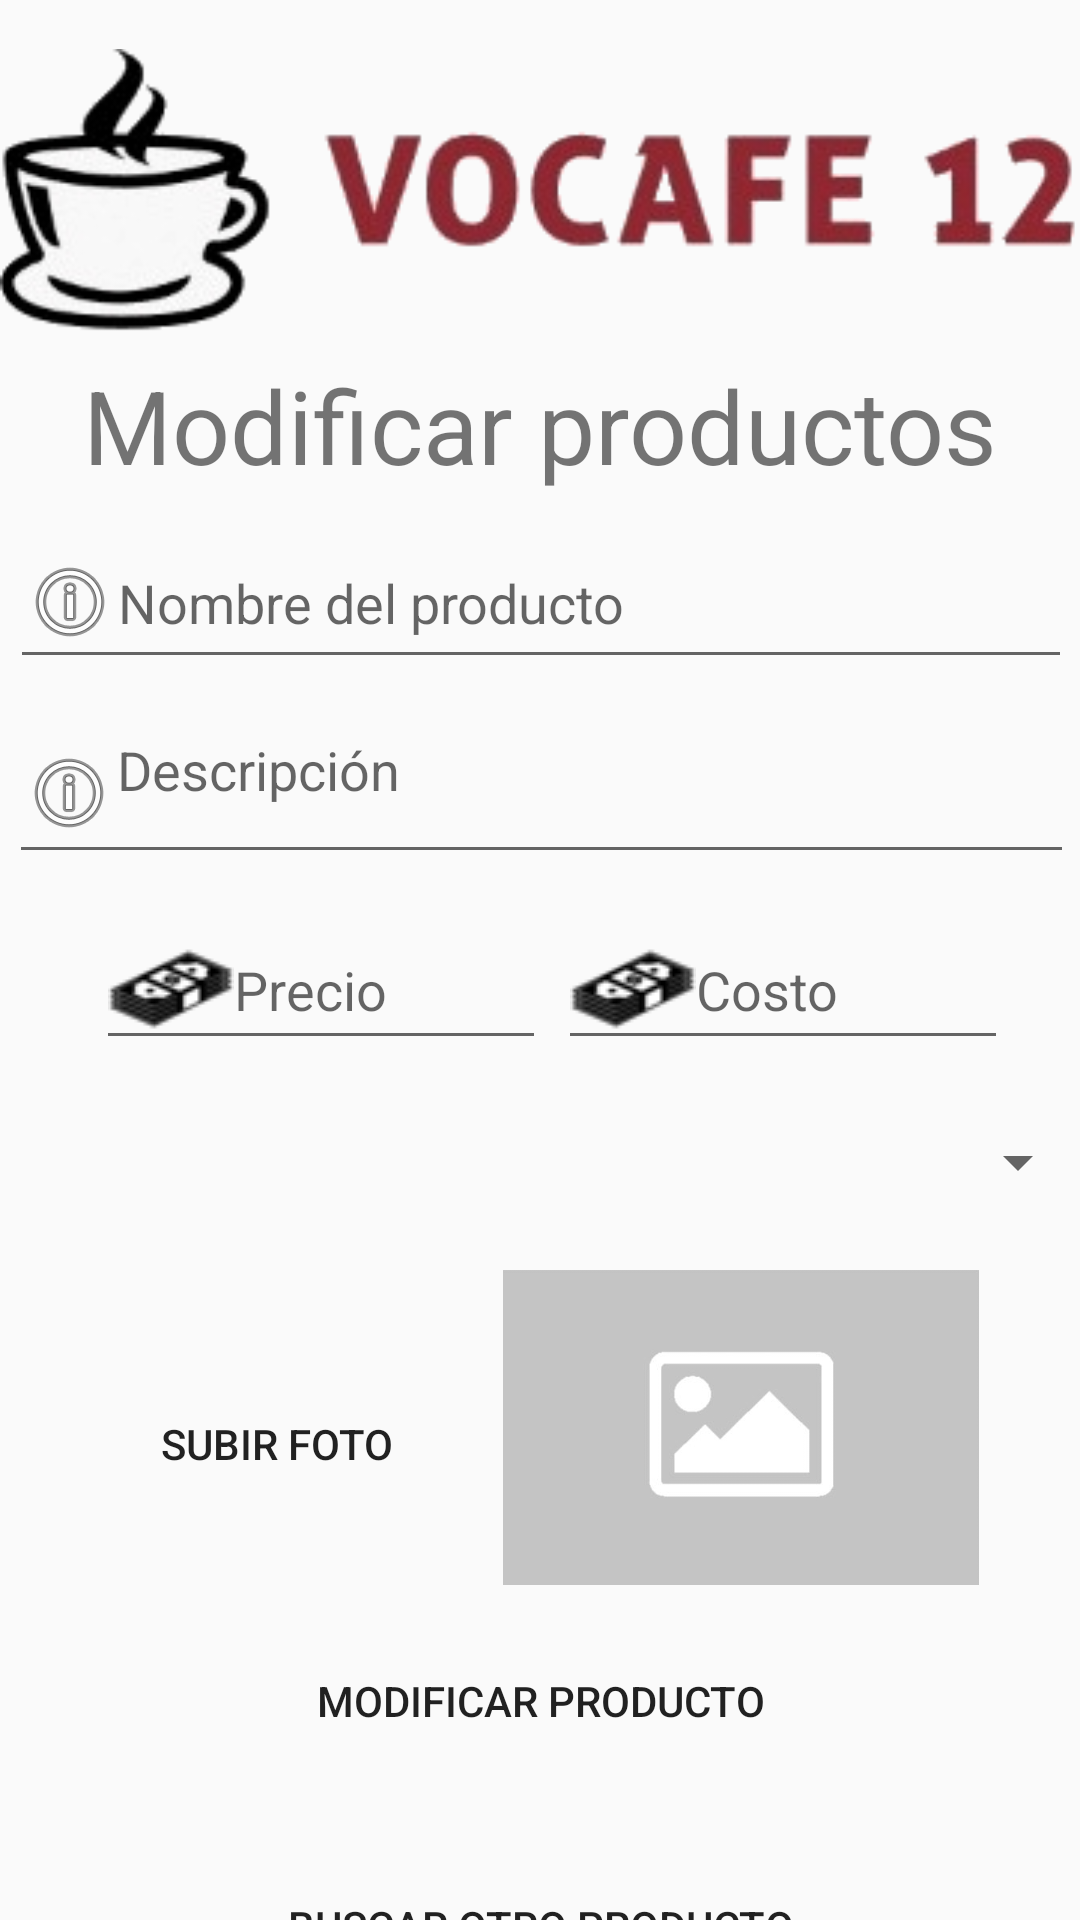

Reconstruct the res/layout file that produces this screen, plus the resources it refers to.
<!-- AndroidManifest.xml: application theme Theme.Vocafe12 -->
<!-- res/layout/activity_modificar_producto.xml -->
<?xml version="1.0" encoding="utf-8"?>
<androidx.constraintlayout.widget.ConstraintLayout xmlns:android="http://schemas.android.com/apk/res/android"
    xmlns:app="http://schemas.android.com/apk/res-auto"
    xmlns:tools="http://schemas.android.com/tools"
    android:layout_width="match_parent"
    android:layout_height="match_parent">

    <ImageView
        android:id="@+id/imageView14"
        android:layout_width="wrap_content"
        android:layout_height="wrap_content"
        android:layout_marginTop="16dp"
        app:layout_constraintEnd_toEndOf="parent"
        app:layout_constraintHorizontal_bias="0.489"
        app:layout_constraintStart_toStartOf="parent"
        app:layout_constraintTop_toTopOf="parent"
        app:srcCompat="@drawable/logovocafe12" />

    <TextView
        android:id="@+id/textView10"
        android:layout_width="wrap_content"
        android:layout_height="wrap_content"
        android:layout_marginTop="8dp"
        android:text="Modificar productos"
        android:textSize="34sp"
        app:layout_constraintEnd_toEndOf="parent"
        app:layout_constraintStart_toStartOf="parent"
        app:layout_constraintTop_toBottomOf="@+id/imageView14" />

    <EditText
        android:id="@+id/editTextNombreProductoEdit"
        android:layout_width="354dp"
        android:layout_height="54dp"
        android:layout_marginTop="8dp"
        android:drawableLeft="@android:drawable/ic_menu_info_details"
        android:ems="10"
        android:hint="Nombre del producto"
        android:inputType="textPersonName"
        app:layout_constraintEnd_toEndOf="parent"
        app:layout_constraintHorizontal_bias="0.561"
        app:layout_constraintStart_toStartOf="parent"
        app:layout_constraintTop_toBottomOf="@+id/textView10" />

    <EditText
        android:id="@+id/editTextDescripcionEdit"
        android:layout_width="355dp"
        android:layout_height="57dp"
        android:layout_marginTop="8dp"
        android:drawableLeft="@android:drawable/ic_menu_info_details"
        android:ems="10"
        android:gravity="start|top"
        android:hint="Descripción"
        android:inputType="textMultiLine"
        app:layout_constraintEnd_toEndOf="parent"
        app:layout_constraintHorizontal_bias="0.571"
        app:layout_constraintStart_toStartOf="parent"
        app:layout_constraintTop_toBottomOf="@+id/editTextNombreProductoEdit" />

    <EditText
        android:id="@+id/editTextPrecioEdit"
        android:layout_width="150dp"
        android:layout_height="50dp"
        android:layout_marginStart="32dp"
        android:layout_marginLeft="32dp"
        android:layout_marginTop="12dp"
        android:drawableLeft="@drawable/dinero_logo"
        android:ems="10"
        android:hint="Precio"
        android:inputType="numberDecimal"
        app:layout_constraintStart_toStartOf="parent"
        app:layout_constraintTop_toBottomOf="@+id/editTextDescripcionEdit" />

    <EditText
        android:id="@+id/editTextCostoEdit"
        android:layout_width="150dp"
        android:layout_height="50dp"
        android:layout_marginTop="12dp"
        android:layout_marginEnd="24dp"
        android:layout_marginRight="24dp"
        android:drawableLeft="@drawable/dinero_logo"
        android:ems="10"
        android:hint="Costo"
        android:inputType="numberDecimal"
        app:layout_constraintEnd_toEndOf="parent"
        app:layout_constraintTop_toBottomOf="@+id/editTextDescripcionEdit" />

    <Button
        android:id="@+id/btnSubirFotoEdit"
        android:layout_width="137dp"
        android:layout_height="52dp"
        android:layout_marginStart="24dp"
        android:layout_marginLeft="24dp"
        android:layout_marginTop="44dp"
        android:background="@drawable/button_rounded"
        android:text="Subir foto"
        app:layout_constraintStart_toStartOf="parent"
        app:layout_constraintTop_toBottomOf="@+id/spinnerCategoriasMod" />

    <ImageView
        android:id="@+id/imagenProductoEdit"
        android:layout_width="194dp"
        android:layout_height="105dp"
        android:layout_marginTop="12dp"
        android:layout_marginEnd="16dp"
        android:layout_marginRight="16dp"
        app:layout_constraintEnd_toEndOf="parent"
        app:layout_constraintTop_toBottomOf="@+id/spinnerCategoriasMod"
        app:srcCompat="@drawable/imagennodisponible" />

    <Button
        android:id="@+id/btnModificarProducto"
        android:layout_width="360dp"
        android:layout_height="55dp"
        android:layout_marginTop="128dp"
        android:background="@drawable/button_rounded"
        android:text="Modificar producto"
        app:layout_constraintEnd_toEndOf="parent"
        app:layout_constraintHorizontal_bias="0.529"
        app:layout_constraintStart_toStartOf="parent"
        app:layout_constraintTop_toBottomOf="@+id/spinnerCategoriasMod" />

    <Button
        android:id="@+id/btnBuscarOtroProducto"
        android:layout_width="360dp"
        android:layout_height="55dp"
        android:layout_marginTop="20dp"
        android:background="@drawable/button_rounded"
        android:text="Buscar otro producto"
        app:layout_constraintEnd_toEndOf="parent"
        app:layout_constraintStart_toStartOf="parent"
        app:layout_constraintTop_toBottomOf="@+id/btnModificarProducto" />

    <Spinner
        android:id="@+id/spinnerCategoriasMod"
        android:layout_width="366dp"
        android:layout_height="48dp"
        android:layout_marginTop="72dp"
        app:layout_constraintEnd_toEndOf="parent"
        app:layout_constraintHorizontal_bias="0.533"
        app:layout_constraintStart_toStartOf="parent"
        app:layout_constraintTop_toBottomOf="@+id/editTextDescripcionEdit"
        tools:ignore="SpeakableTextPresentCheck" />
</androidx.constraintlayout.widget.ConstraintLayout>
<!-- resources referenced by this layout -->
<resources>
  <!-- drawable dinero_logo: png bitmap (drawable, 1418 bytes) -->
  <!-- drawable imagennodisponible: jpg bitmap (drawable-v21, 13938 bytes) -->
  <!-- drawable logovocafe12: png bitmap (drawable, 24886 bytes) -->
  <style name="Theme.Vocafe12" parent="Theme.AppCompat.Light.DarkActionBar">
          
          <item name="colorPrimary">#D31A44</item>
          <item name="colorPrimaryVariant">@color/purple_700</item>
          <item name="colorOnPrimary">@color/white</item>
          
          <item name="colorSecondary">#E91E63</item>
          <item name="colorSecondaryVariant">@color/teal_700</item>
          <item name="colorOnSecondary">@color/black</item>
          
          <item name="android:statusBarColor" tools:targetApi="l">?attr/colorPrimaryVariant</item>
          
      </style>
  <!-- not gathered from this repository: default colours our renderer supplied (Android Studio template values) -->
  <color name="purple_700">#FF3700B3</color>
  <color name="teal_700">#FF018786</color>
  <color name="black">#FF000000</color>
  <color name="white">#FFFFFFFF</color>
</resources>
